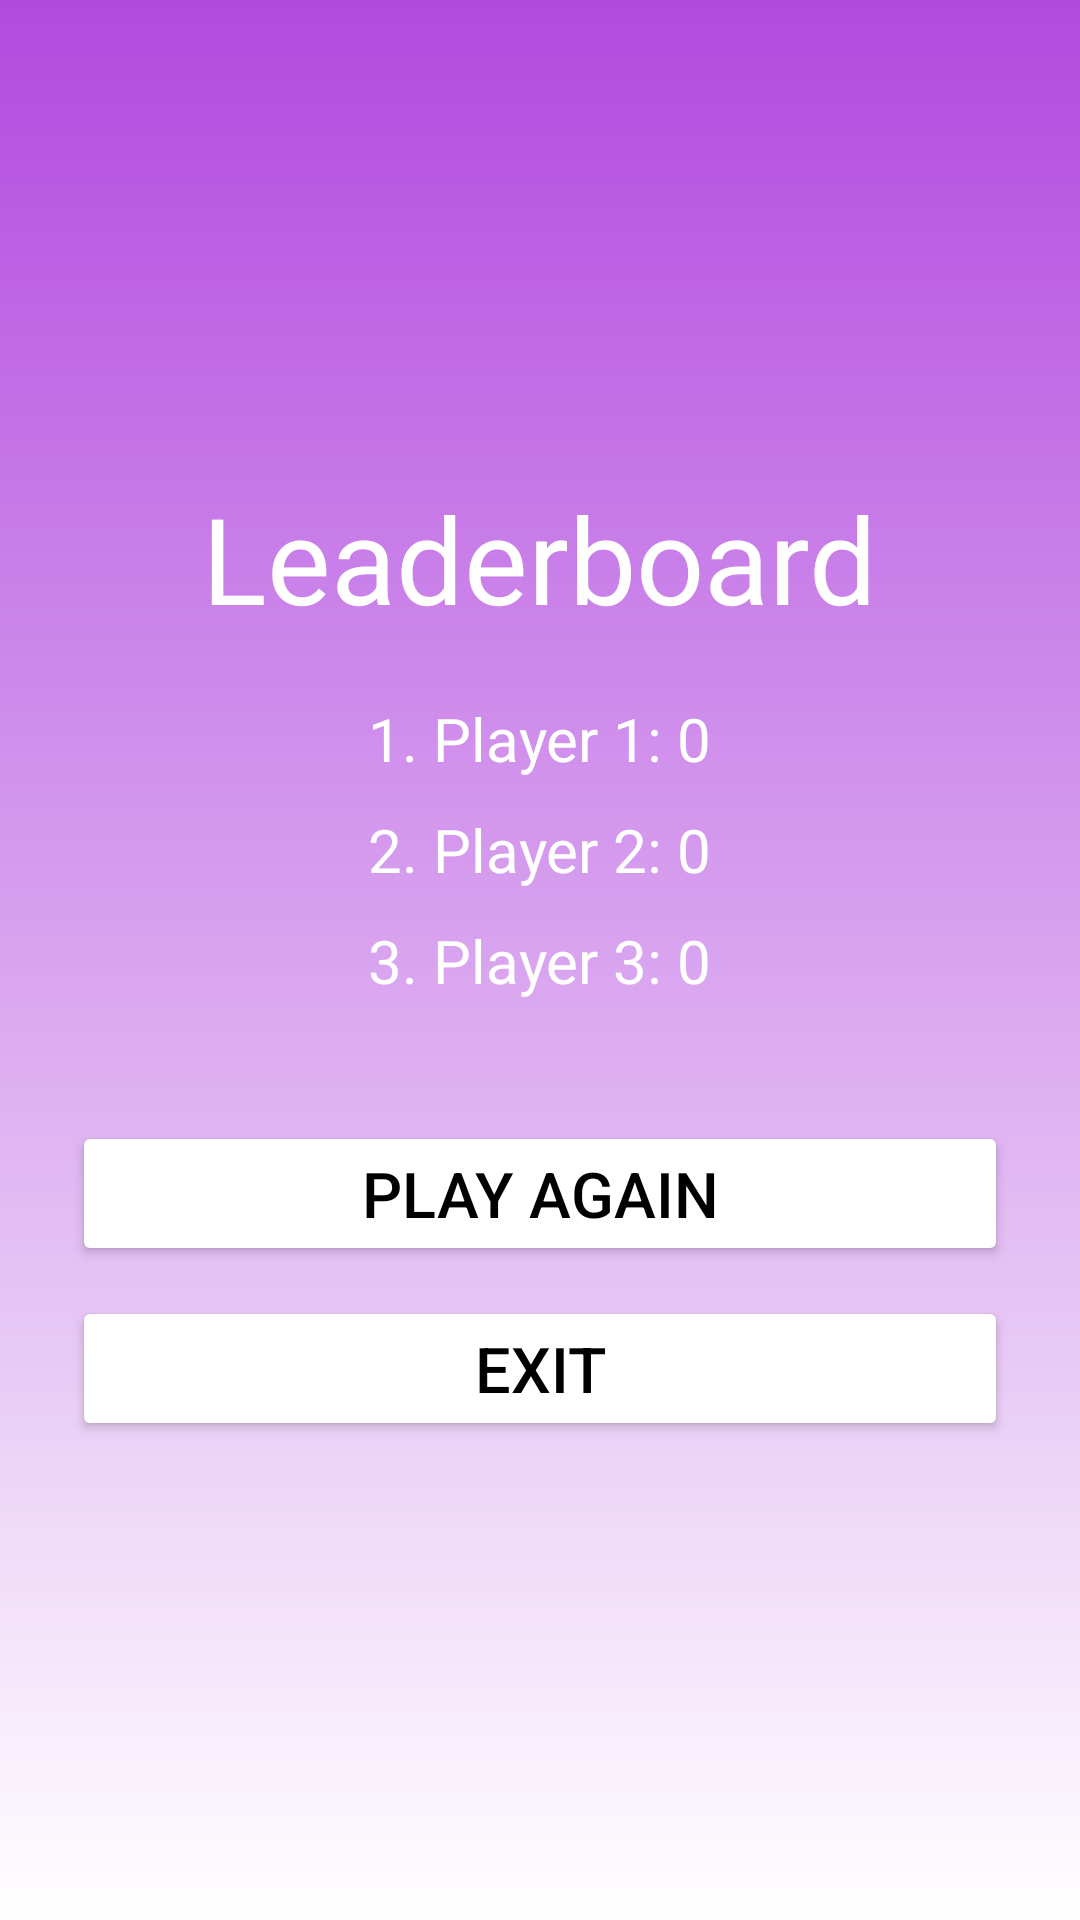

Write the Android layout XML for this screen, with the resource values it uses.
<!-- AndroidManifest.xml: application theme Theme.FlappyBird -->
<!-- res/layout/activity_leaderboard.xml -->
<?xml version="1.0" encoding="utf-8"?>
<LinearLayout xmlns:android="http://schemas.android.com/apk/res/android"
    android:layout_width="match_parent"
    android:layout_height="match_parent"
    android:orientation="vertical"
    android:padding="24dp"
    android:background="@drawable/login_background"
    android:gravity="center"
    android:layout_gravity="center_horizontal">

    <TextView
        android:id="@+id/leaderboard_title"
        android:layout_width="wrap_content"
        android:layout_height="wrap_content"
        android:text="Leaderboard"
        android:textSize="40sp"
        android:textColor="#FFFFFF"
        android:layout_marginBottom="20dp" />

    <LinearLayout
        android:layout_width="match_parent"
        android:layout_height="wrap_content"
        android:orientation="vertical"
        android:gravity="center_horizontal">

        <TextView
            android:id="@+id/player_1"
            android:layout_width="wrap_content"
            android:layout_height="wrap_content"
            android:text="1. Player 1: 0"
            android:textSize="20sp"
            android:textColor="@color/white"
            android:layout_marginBottom="10dp" />

        <TextView
            android:id="@+id/player_2"
            android:layout_width="wrap_content"
            android:layout_height="wrap_content"
            android:text="2. Player 2: 0"
            android:textSize="20sp"
            android:textColor="@color/white"
            android:layout_marginBottom="10dp" />

        <TextView
            android:id="@+id/player_3"
            android:layout_width="wrap_content"
            android:layout_height="wrap_content"
            android:text="3. Player 3: 0"
            android:textSize="20sp"
            android:textColor="@color/white"
            android:layout_marginBottom="20dp" />

    </LinearLayout>

    <Button
        android:id="@+id/btn_play_again"
        android:layout_width="match_parent"
        android:layout_height="wrap_content"
        android:text="Play Again"
        android:backgroundTint="@color/white"
        android:textColor="@color/black"
        android:textSize="21sp"
        android:layout_marginTop="20dp" />

    <Button
        android:id="@+id/btn_exit"
        android:layout_width="match_parent"
        android:layout_height="wrap_content"
        android:text="Exit"
        android:backgroundTint="@color/white"
        android:textColor="@color/black"
        android:textSize="21sp"
        android:layout_marginTop="10dp" />

</LinearLayout>
<!-- resources referenced by this layout -->
<resources>
  <!-- drawable login_background (drawable) -->
  <?xml version="1.0" encoding="utf-8"?>
  <shape xmlns:android="http://schemas.android.com/apk/res/android">
      <gradient android:type="linear" android:angle="100"
          android:startColor="#B249DF"/>
  </shape>
  <style name="Theme.FlappyBird" parent="Theme.MaterialComponents.DayNight.DarkActionBar">
          
          <item name="colorPrimary">@color/purple_500</item>
          <item name="colorPrimaryVariant">@color/purple_700</item>
          <item name="colorOnPrimary">@color/white</item>
          
          <item name="colorSecondary">@color/teal_200</item>
          <item name="colorSecondaryVariant">@color/teal_700</item>
          <item name="colorOnSecondary">@color/black</item>
          
          <item name="android:statusBarColor">?attr/colorPrimaryVariant</item>
          
      </style>
  <!-- not gathered from this repository: default colours our renderer supplied (Android Studio template values) -->
  <color name="purple_500">#FF6200EE</color>
  <color name="purple_700">#FF3700B3</color>
  <color name="teal_200">#FF03DAC5</color>
  <color name="teal_700">#FF018786</color>
  <color name="black">#FF000000</color>
  <color name="white">#FFFFFFFF</color>
</resources>
